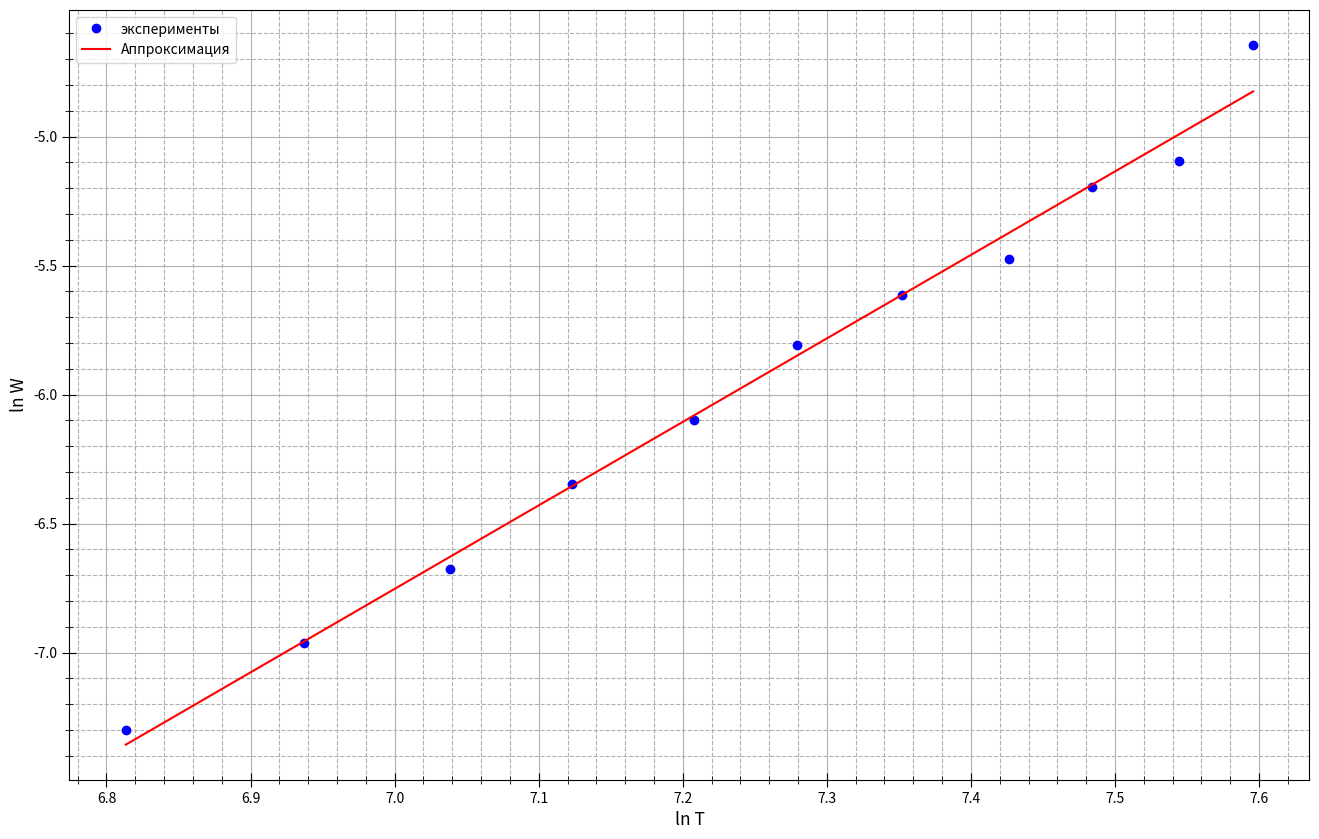

Here is the Python script that generated this plot:
import numpy as np
import matplotlib.pyplot as plt
from statistics import mean

fig, ax = plt.subplots(figsize = (16, 10), dpi=400) #настройка картинки

x = [910, 1030, 1140, 1240, 1350, 1450, 1560, 1680, 1780, 1890, 1990]

y = [0.0006748, 0.0009468, 0.00126191, 0.00175212, 0.00224764, 0.00300105, 0.00364056, 0.00419925, 0.00554152, 0.0061177, 0.00961995]

for i in range(len(x)):
    x[i] = np.log(x[i])
    y[i] = np.log(y[i])


yerr = [10, 21, 10, 9, 19, 15, 30, 9, 28, 9, 13, 13, 11, 9]
    

ax.set_xlabel(r"ln T", fontsize=12.5)
ax.set_ylabel(r"ln W", fontsize=12.5)
#ax.set_title(r"$r^2=f(m)$", fontsize=15)#название графика

t= np.polyfit(x, y, 1) #аппроксимация
f = np.poly1d(t)

ax.xaxis.set_minor_locator(plt.MultipleLocator(0.02)) #ticks
ax.yaxis.set_minor_locator(plt.MultipleLocator(0.1))
plt.tick_params(axis='both', which='major', direction='inout', length=10)
plt.tick_params(axis='both', which='minor', direction='inout', length=6)

ax.grid(which='major', linestyle='-') #сетка
ax.grid(which='minor', linestyle='--')

ax.plot(x, y, linestyle="None", marker='o', color="b", label = "эксперименты") #график
ax.plot(x, f(x), linestyle="-", marker='None', color="r", label = "Аппроксимация") #график

#plt.errorbar(x, y, yerr=yerr, fmt='None', ecolor='b')#кресты погрешностей на графике

#plt.xlim(0.8, 5.2)
#plt.ylim(7, 44)

ax.legend()
print(f)

x1 = x[2:]
y1 = y[2:]
avgx= mean(x1)
avgy=mean(y1)
x_2 =[0] * len(x1)
y_2=[0] * len(y1)
for i in range(len(x1)):
    x_2[i]=x1[i]**2
for i in range(len(x1)):
    y_2[i]=y1[i]**2
avgx2=mean(x_2)
avgy2=mean(y_2)
sigma=(((avgy2 - avgy**2)/(avgx2-avgx**2)-(3.236)**2)/(len(x1)))**0.5
print(sigma)#абсолютная погрешность
print(sigma/(3.236))#относительная погрешность


fig.savefig("graph1.png") #сохранение
